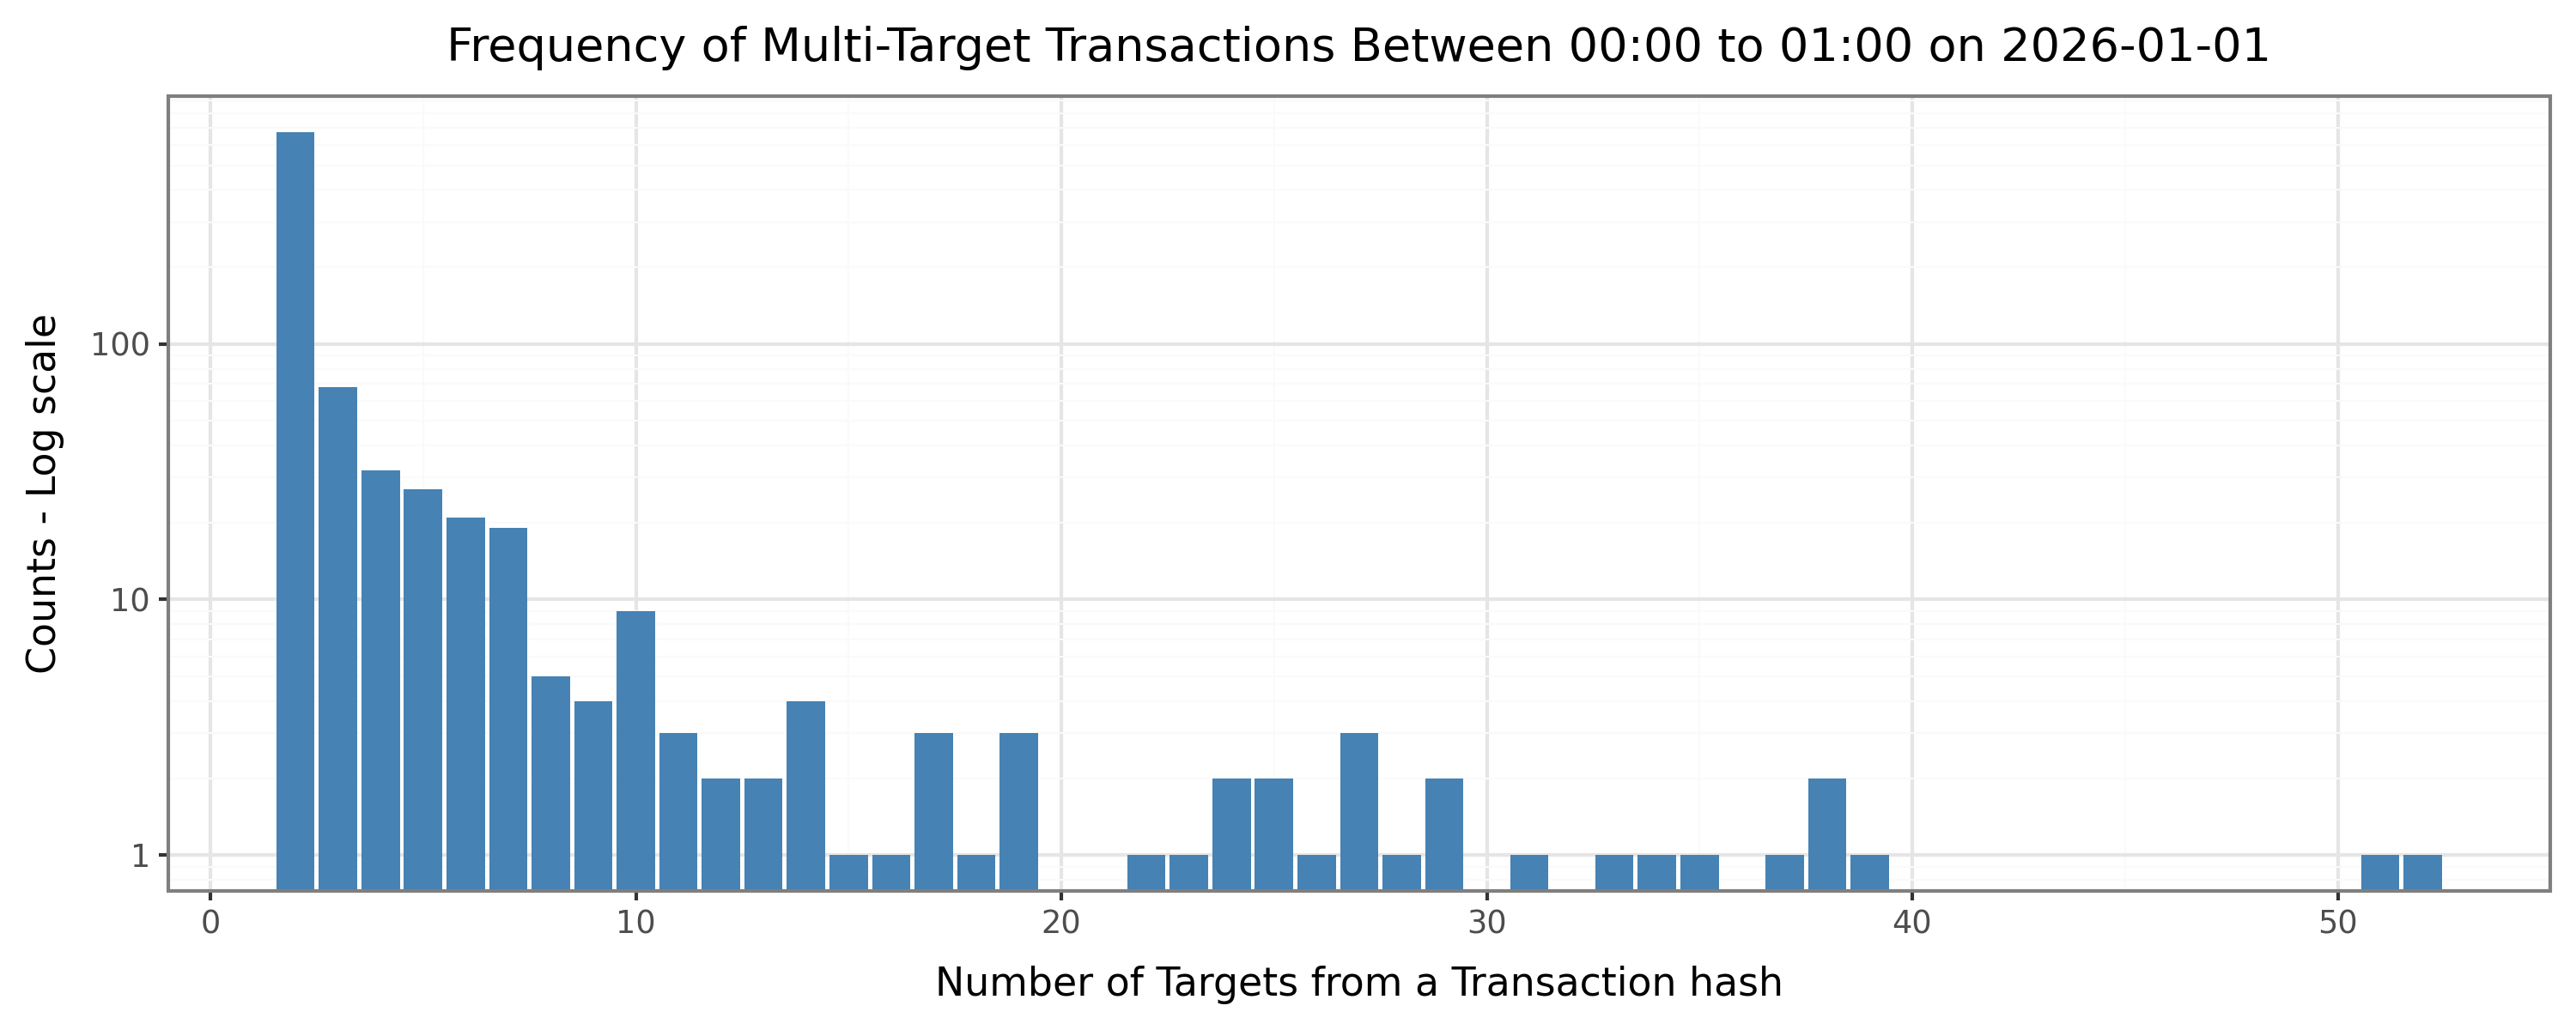

The data file committed next to this chart (first rows):
node, out_degree
1ccca40a5a368c540dc4c2c793cde69f571b6cf1…, 3
7ff27c04454213fdd5e851ccde5d96461b29f9e1…, 3
b116ffe9203b6541ff8c558d8203edfebcfe11f9…, 2
b623ff03b67bd1b90f3e36bc5ab8635c36ca03af…, 3
c702a5bc385e721f13615a97d8bff1ea2c1e522a…, 2
ad597c5fe2aac1d8c512104ccb5b2edef5446d6a…, 2
c9b1673dd45eede98e307e72b99fb85687118a18…, 2
64fcdad635b657e9a5912bb46577f76e37bb5e51…, 2
55a654e1d4b3c34370c03d65ce4eab07c09dd030…, 3
a7ffd6e333e6e1d08a5b705e0d81613707bfeefa…, 2
e61d99e52816163eff65ee423b6953d3de3ed328…, 2
4ba33c0a70a3d092d92fab05c3611356e921240e…, 2
a3ee9de9bcb554ea519965226d79b0186ec92352…, 3
f7061aba9c705a547ef4c83c8cb93f1b5dbbb8e8…, 2
50875c101ce67a5ede9eadb0af45c0fc800f4b36…, 2
1706fa3c6a6a49a00c3378d7a655cb30f7953c09…, 7
516c32b88922de68bf6c2e2c2e4fc55a5298087a…, 2
8d2164fa4762f61fa0ae412269a91c8c959ebf61…, 2
788318d7784a4cab7bc35aacb547a8e7e7421701…, 2
bded2da4e5a470bb7ac4bdd62a925839db21a554…, 2
9ca698d33e8e4a2deae287965e095a0a331c67bb…, 2
9ff3c0e1c220a6346831226ef3dc97049c960293…, 2
eecb98cd98672c6510e0480eef9410c0558f5655…, 2
0f5dd3386f77c187e0a1ebfd53f4a46cd4069047…, 2
72410a773b84ea95d162d4833f5f90320dd1eb70…, 2
2fa8701f68450931c3b4db1d2f72fc226311f1fa…, 4
b7b6bc177ee4478c4f461d166ed50afd2201f0a9…, 2
069cbe54588b10b9079ef1981c9aab04e3f7adf1…, 2
ad3b42d00ead08ae5943b1cf403aedaeaa5b962d…, 2
bcf018ea5534f8e82ab3082f6c431486764f95bf…, 2
a2b19eaef22e3a3c65ffbf0763a4661538b37ece…, 6
41360ec52e213196b90876d3c0e93415431df6c2…, 7
3d4665d038ceed6649e59e863cc038721ec29d47…, 7
0262b278c3fe42f7435f7cafda46241b87a65524…, 10
2cc641f509f2fcdd4e3c4e6511d331071b0645bc…, 7
24cc5544409e5b51c586aecfbd3a8ffb90a5fa28…, 11
e28801067199a51135879dde419b94cc4fb3c995…, 2
0e9e9b1467b5724291c87a7c3839acfca05ecbdd…, 2
9dac63d1efd00349b2ae097ffab81733c21cd95f…, 2
986c53fc7b7b58706f442f9e401a74bb34da4e0c…, 14
36f33567566b40e3735ab205784919ac5d99cbe6…, 2
4f99094eba592530f2e9075bb87cb2e8ca92bed6…, 5
f18ca29d37a8158c52ea6ebc5087e0aba1ee25be…, 12
3d52acb5f5430253bd2111244b12bbdb27de2ecf…, 7
c2702f56952fcf1929fb4fc82f976b315f2e271e…, 3
7405ccc163792e5f883d1f5be80b3e54a588e797…, 5
f83503434a09f234cd6c4248a22698dd73387c0d…, 2
ee97f969d587ec9d956341da1642f2e6ba1a6f6b…, 4
410a820c4fc4015d088d96c38a54824b54d3aa57…, 4
3b7f4a63ddfb9418b125b16c3e4a7e173ba935db…, 3
b3d50ec0e508cd5ae2835538ae1a272b4bca0fc7…, 2
f0b819192ff20a891d1b933f44c73b5e7613bed8…, 2
4a13d37358990ef7618db8a16ceac368f76f7012…, 2
6e40771235fd34cceb6d824ee8d1d14f26830c5c…, 2
4173e0365356e5362eb0dea6280b223094e9880f…, 2
728e68a5526a82f6a91f078b88ace1a3cb3af5ec…, 2
487ef2c2a974a9617d8185d71fcf09097f2d2f96…, 2
573a33aaaca25e07882dc6b695c9f3687d57c3c4…, 2
1a272862af34adf1fbd41721b5cdfdf28f375b30…, 2
6281ab3f825978c4206bfb8de52b161b05758e67…, 2
... 841 more rows
